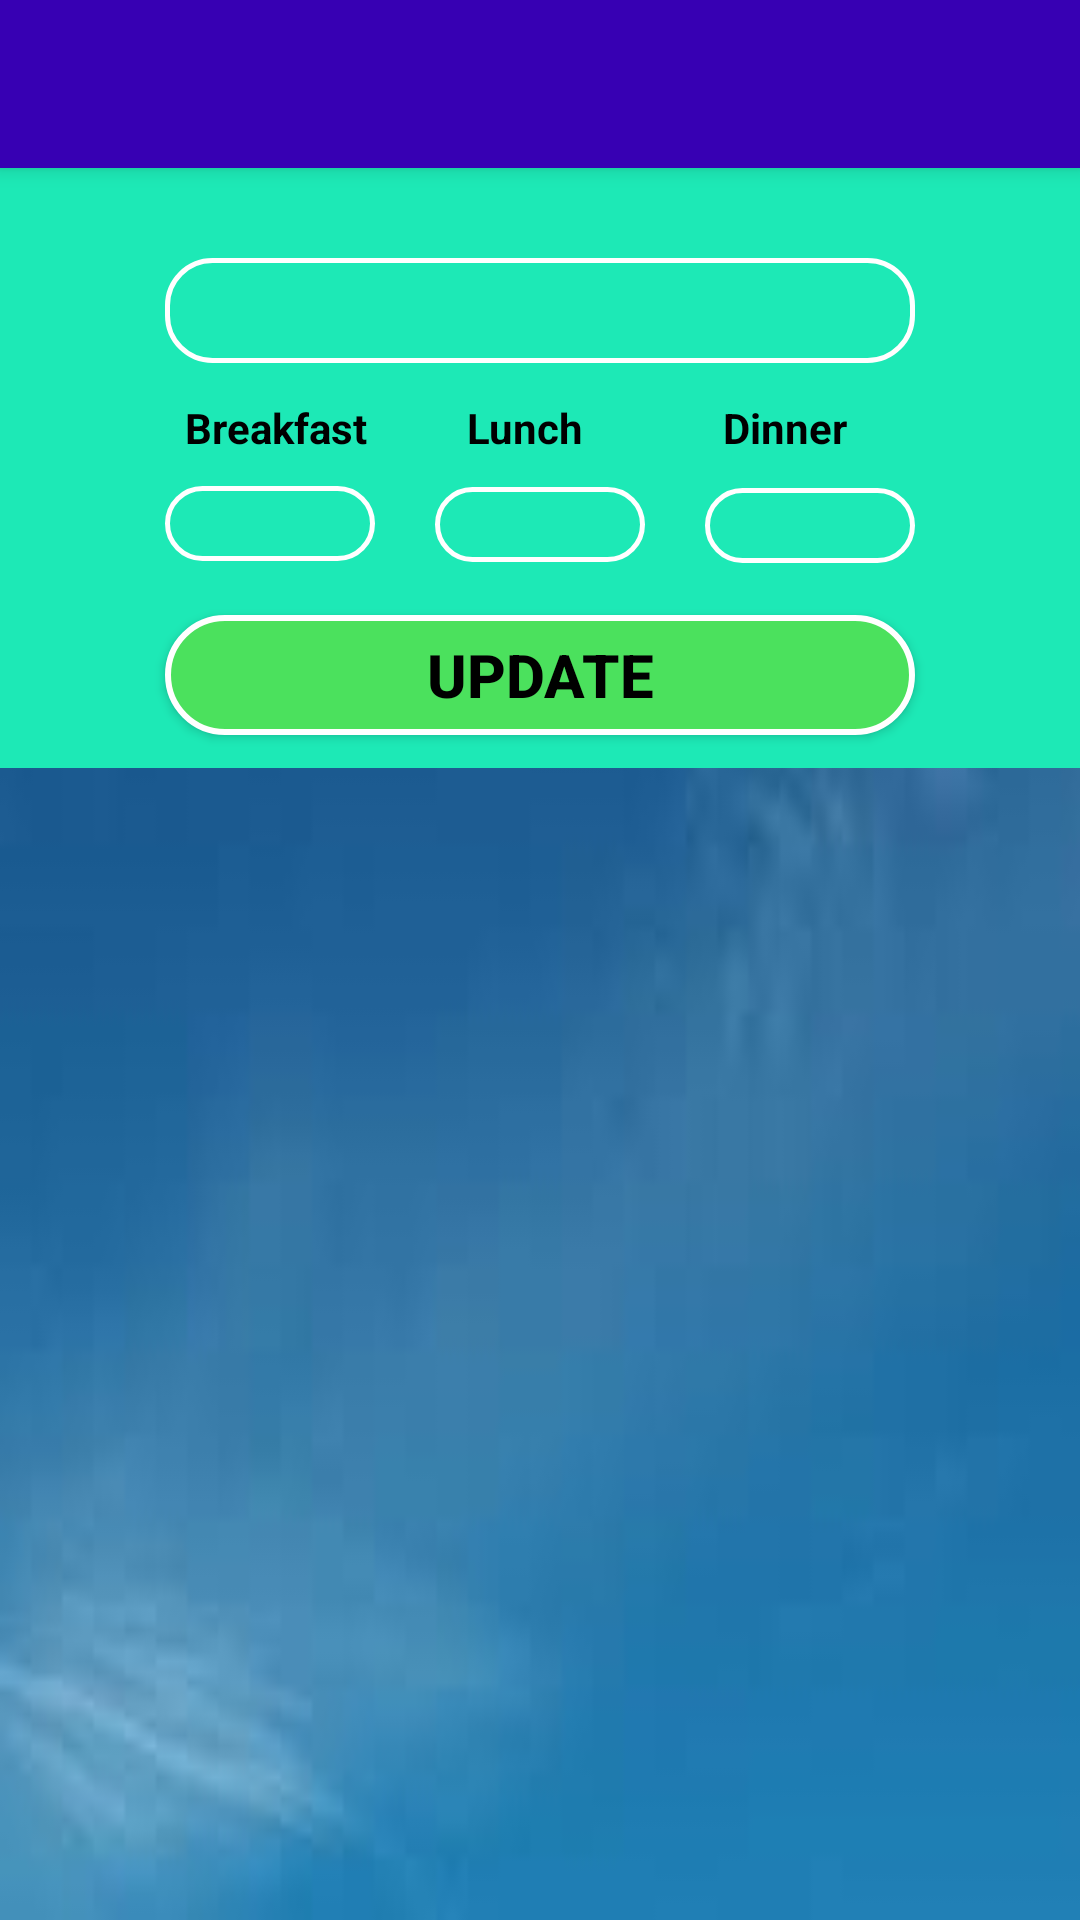

Write the Android layout XML for this screen, with the resource values it uses.
<!-- AndroidManifest.xml: application theme AppTheme -->
<!-- res/layout/update_person_meal.xml -->
<?xml version="1.0" encoding="utf-8"?>
<RelativeLayout xmlns:android="http://schemas.android.com/apk/res/android"
    android:layout_width="match_parent"
    android:background="@drawable/app_background"
    android:layout_height="match_parent">

    <include
        android:id="@+id/toolbar"
        layout="@layout/toolbar"></include>

    <RelativeLayout
        android:layout_width="match_parent"
        android:layout_height="200dp"
        android:id="@+id/relativeLayout4"
        android:background="#1DE9B6"
        android:layout_below="@+id/toolbar"
        android:layout_alignParentLeft="true"
        android:layout_alignParentStart="true">


        <TextView
            android:id="@+id/t_date"
            android:layout_width="120dp"
            android:layout_height="30dp"
            android:textStyle="bold"
            android:textColor="#000"
            android:layout_alignParentTop="true"
            android:layout_centerHorizontal="true" />

        <TextView
            android:id="@+id/t_member_name"
            android:layout_width="250dp"
            android:layout_height="35dp"
            android:background="@drawable/textfield_style"
            android:textColor="#2196F3"
            android:textStyle="bold"
            android:gravity="center"
            android:layout_below="@+id/t_date"
            android:layout_centerHorizontal="true" />

        <TextView
            android:id="@+id/textView13"
            android:layout_width="wrap_content"
            android:layout_height="wrap_content"
            android:layout_alignEnd="@+id/t_member_name"
            android:layout_alignLeft="@+id/t_member_name"
            android:layout_alignRight="@+id/t_member_name"
            android:layout_alignStart="@+id/t_member_name"
            android:layout_below="@+id/t_member_name"
            android:layout_marginTop="12dp"
            android:text="  Breakfast          Lunch              Dinner"
            android:textColor="#000"
            android:textStyle="bold" />

        <EditText
            android:id="@+id/t_breakfast"
            android:layout_width="70dp"
            android:layout_height="25dp"
            android:gravity="center"
            android:textStyle="bold"
            android:background="@drawable/textfield_style"
            android:textColor="#E91E63"
            android:layout_marginTop="10dp"
            android:layout_below="@+id/textView13"
            android:layout_alignLeft="@+id/textView13"
            android:layout_alignStart="@+id/textView13" />

        <EditText
            android:id="@+id/t_launch"
            android:layout_width="70dp"
            android:layout_height="25dp"
            android:textStyle="bold"
            android:gravity="center"
            android:textColor="#E91E63"
            android:background="@drawable/textfield_style"
            android:layout_alignBaseline="@+id/t_breakfast"
            android:layout_alignBottom="@+id/t_breakfast"
            android:layout_centerHorizontal="true" />

        <EditText
            android:id="@+id/t_dinner"
            android:layout_width="70dp"
            android:layout_height="25dp"
            android:textStyle="bold"
            android:gravity="center"
            android:textColor="#E91E63"
            android:background="@drawable/textfield_style"
            android:layout_alignBaseline="@+id/t_launch"
            android:layout_alignBottom="@+id/t_launch"
            android:layout_alignRight="@+id/textView13"
            android:layout_alignEnd="@+id/textView13" />

        <Button
            android:id="@+id/update"
            android:layout_width="250dp"
            android:layout_height="40dp"
            android:background="@drawable/round_button"
            android:textColor="#000"
            android:textSize="20dp"
            android:onClick="OnClickMethod"
            android:textStyle="bold"
            android:text="Update"
            android:layout_alignParentBottom="true"
            android:layout_alignLeft="@+id/t_breakfast"
            android:layout_alignStart="@+id/t_breakfast"
            android:layout_marginBottom="11dp" />
        </RelativeLayout>

    <ListView
        android:id="@+id/list"
        android:layout_width="match_parent"
        android:layout_height="match_parent"
        android:divider="@color/colorPrimary"
        android:dividerHeight="3dp"
        android:layout_alignParentLeft="true"
        android:layout_alignParentStart="true"
        android:layout_below="@+id/relativeLayout4" />



</RelativeLayout>
<!-- res/layout/toolbar.xml (included above) -->
<?xml version="1.0" encoding="utf-8"?>
<android.support.v7.widget.Toolbar xmlns:android="http://schemas.android.com/apk/res/android"
    android:layout_width="match_parent" android:layout_height="wrap_content"
    android:background="@color/colorPrimaryDark"
    android:elevation="4dp">

</android.support.v7.widget.Toolbar>
<!-- resources referenced by this layout -->
<resources>
  <!-- drawable app_background: jpg bitmap (drawable, 1667 bytes) -->
  <!-- drawable round_button (drawable) -->
  <?xml version="1.0" encoding="utf-8"?>
  <shape xmlns:android="http://schemas.android.com/apk/res/android">
  
      <corners
          android:radius="150dp"
          ></corners>
      <stroke
          android:width="2dp"
          android:color="#fff"/>
      <solid android:color="#4be15d"></solid>
  </shape>
  <!-- drawable textfield_style (drawable) -->
  <?xml version="1.0" encoding="utf-8"?>
  <shape xmlns:android="http://schemas.android.com/apk/res/android">
  
      <corners
          android:radius="15dp"
          ></corners>
      <stroke
          android:width="1.5dp"
          android:color="#fff"/>
      <solid
          android:background="@drawable/unnamed"></solid>
  </shape>
  <style name="AppTheme" parent="Theme.AppCompat.Light.NoActionBar">
          
          <item name="colorPrimary">@color/colorPrimary</item>
          <item name="colorPrimaryDark">@color/colorPrimaryDark</item>
          <item name="colorAccent">@color/colorAccent</item>
      </style>
  <!-- not gathered from this repository: default colours our renderer supplied (Android Studio template values) -->
  <color name="colorPrimary">#FF6200EE</color>
  <color name="colorPrimaryDark">#FF3700B3</color>
  <color name="colorAccent">#FF03DAC5</color>
</resources>
